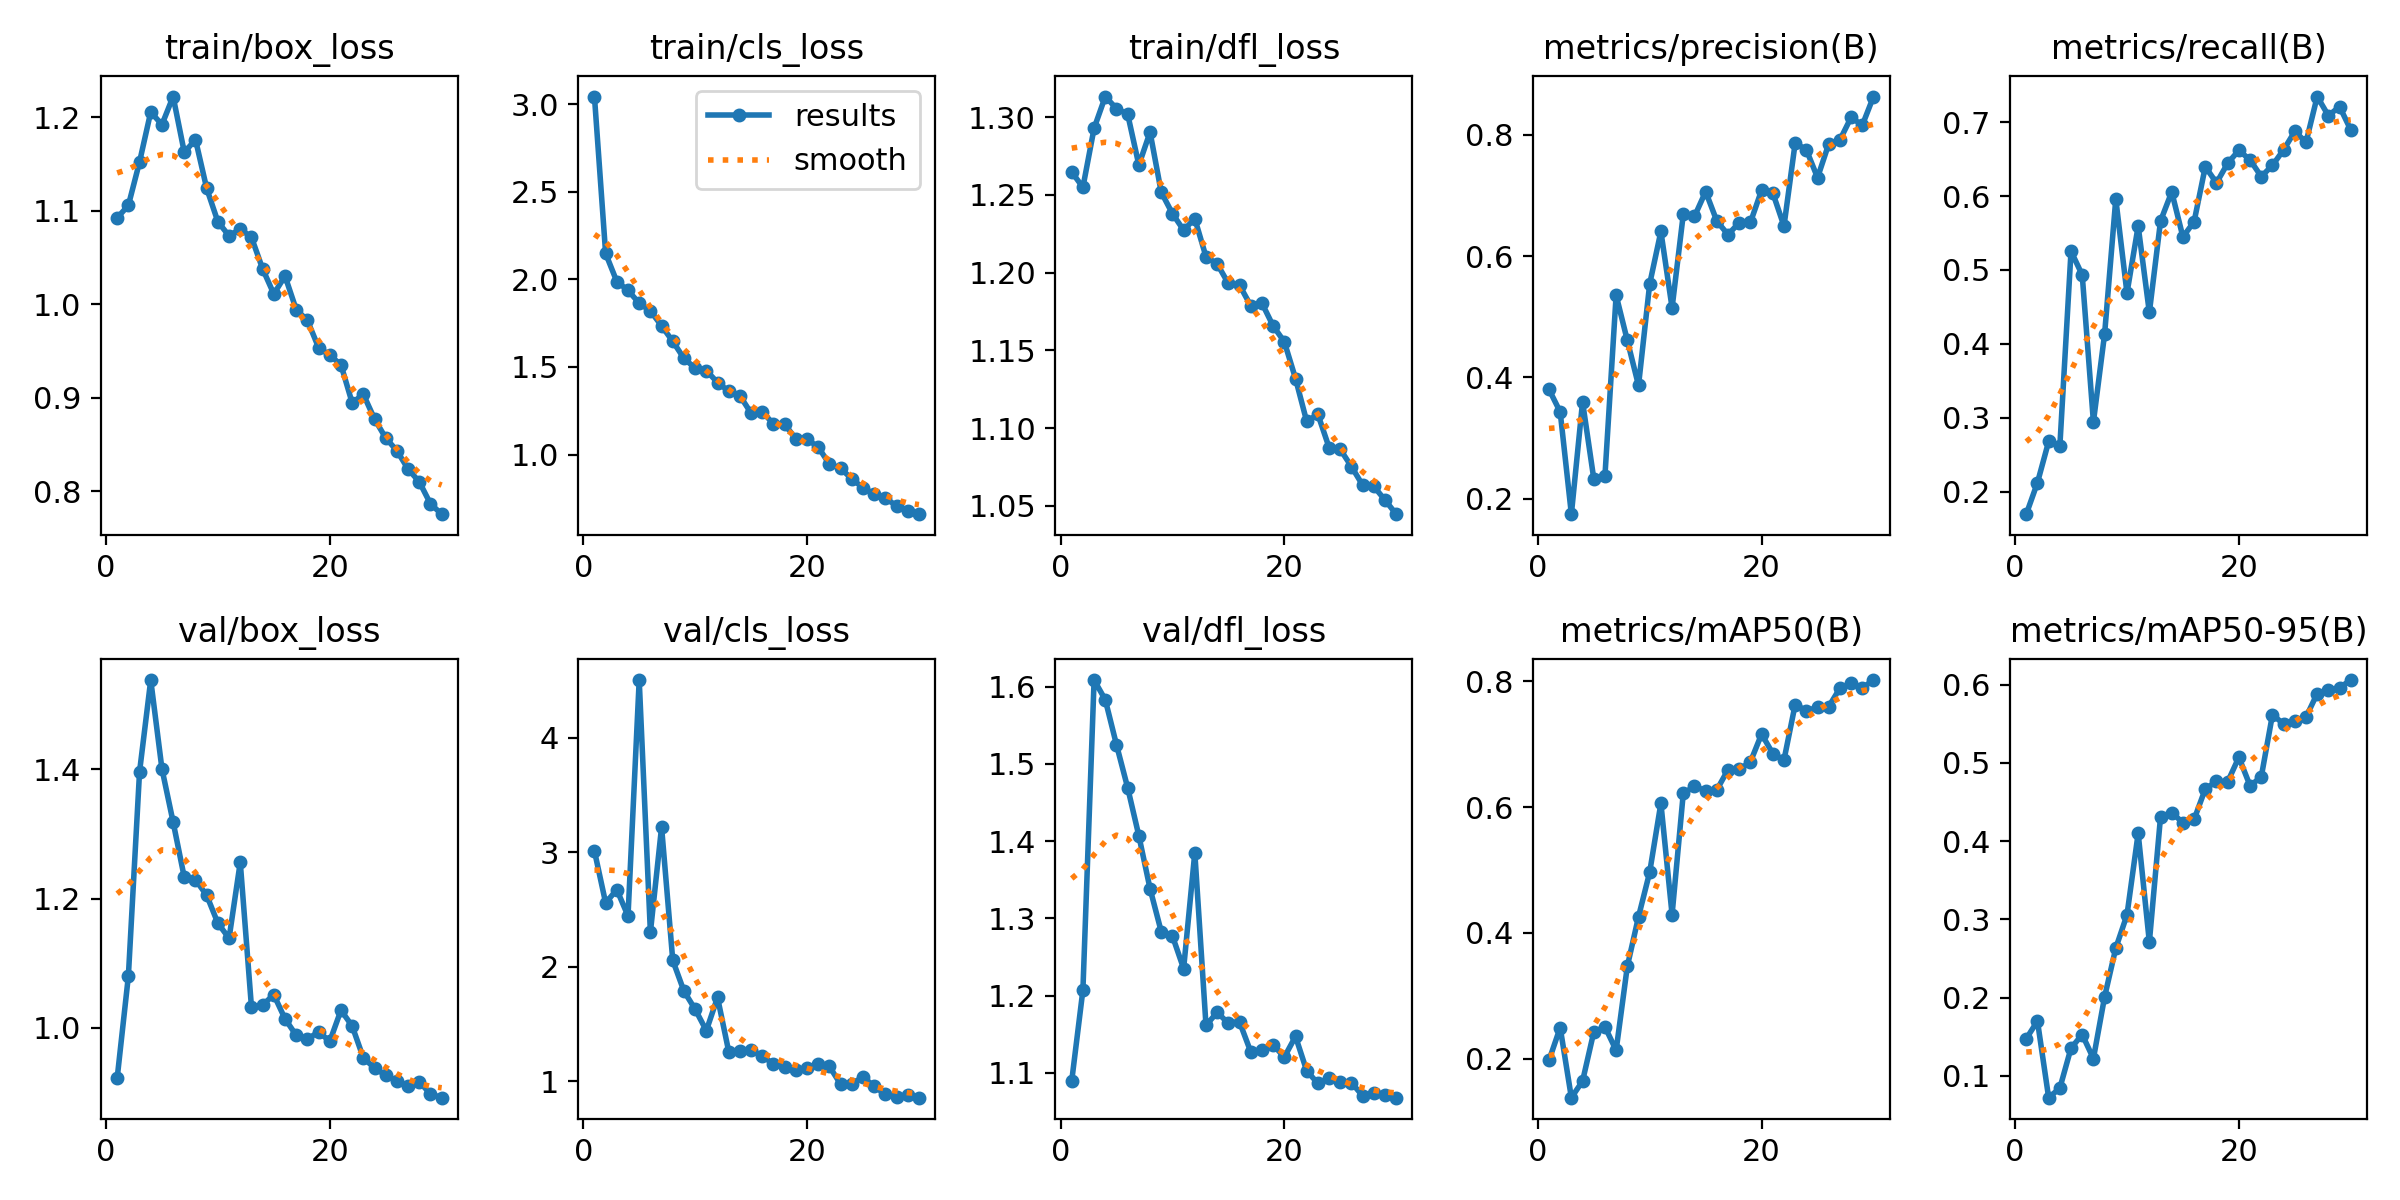

Source data for this figure (header and first rows):
epoch, time, train/box_loss, train/cls_loss, train/dfl_loss, metrics/precision(B), metrics/recall(B), metrics/mAP50(B), metrics/mAP50-95(B), val/box_loss, val/cls_loss, val/dfl_loss, lr/pg0, lr/pg1, lr/pg2
1, 19.45, 1.092, 3.043, 1.265, 0.3802, 0.1695, 0.1973, 0.1475, 0.9225, 3.01, 1.089, 0.0002555, 0.0002555, 0.0002555
2, 36.18, 1.106, 2.147, 1.255, 0.343, 0.2121, 0.2495, 0.1701, 1.08, 2.557, 1.207, 0.0005049, 0.0005049, 0.0005049
3, 52.79, 1.152, 1.987, 1.293, 0.1742, 0.2679, 0.138, 0.07212, 1.396, 2.673, 1.609, 0.0007367, 0.0007367, 0.0007367
4, 69.68, 1.206, 1.937, 1.313, 0.3596, 0.2613, 0.1643, 0.08427, 1.538, 2.443, 1.583, 0.000951, 0.000951, 0.000951
5, 86.84, 1.192, 1.863, 1.305, 0.233, 0.5254, 0.2422, 0.1355, 1.401, 4.501, 1.525, 0.0009643, 0.0009643, 0.0009643
6, 103.9, 1.222, 1.819, 1.302, 0.2375, 0.4933, 0.2507, 0.1527, 1.318, 2.301, 1.469, 0.0009277, 0.0009277, 0.0009277
7, 120.8, 1.162, 1.734, 1.269, 0.5355, 0.2943, 0.2133, 0.1221, 1.233, 3.218, 1.407, 0.000891, 0.000891, 0.000891
8, 137.5, 1.176, 1.646, 1.29, 0.461, 0.4132, 0.3468, 0.2009, 1.229, 2.055, 1.338, 0.0008544, 0.0008544, 0.0008544
9, 154.6, 1.124, 1.549, 1.252, 0.3866, 0.5961, 0.4257, 0.2633, 1.205, 1.787, 1.283, 0.0008177, 0.0008177, 0.0008177
10, 171.5, 1.088, 1.493, 1.238, 0.5543, 0.4687, 0.4967, 0.3056, 1.162, 1.629, 1.277, 0.000781, 0.000781, 0.000781
11, 188, 1.073, 1.479, 1.227, 0.6408, 0.5594, 0.6062, 0.4099, 1.139, 1.443, 1.235, 0.0007444, 0.0007444, 0.0007444
12, 204.8, 1.081, 1.411, 1.235, 0.5147, 0.4425, 0.4291, 0.271, 1.256, 1.733, 1.385, 0.0007077, 0.0007077, 0.0007077
13, 221.7, 1.072, 1.362, 1.21, 0.6689, 0.5663, 0.6219, 0.4312, 1.033, 1.26, 1.161, 0.000671, 0.000671, 0.000671
14, 238, 1.038, 1.335, 1.206, 0.6655, 0.6056, 0.633, 0.4364, 1.036, 1.265, 1.178, 0.0006344, 0.0006344, 0.0006344
15, 254.7, 1.011, 1.236, 1.193, 0.7066, 0.5446, 0.626, 0.4234, 1.051, 1.276, 1.164, 0.0005977, 0.0005977, 0.0005977
16, 270.9, 1.03, 1.244, 1.192, 0.6579, 0.5655, 0.6274, 0.4277, 1.014, 1.22, 1.166, 0.0005611, 0.0005611, 0.0005611
17, 287.7, 0.9944, 1.175, 1.179, 0.6356, 0.6398, 0.6596, 0.4667, 0.9887, 1.152, 1.127, 0.0005244, 0.0005244, 0.0005244
18, 304.6, 0.9829, 1.172, 1.18, 0.6553, 0.6178, 0.6601, 0.4762, 0.9827, 1.124, 1.129, 0.0004877, 0.0004877, 0.0004877
19, 321.5, 0.9537, 1.09, 1.166, 0.6556, 0.6445, 0.6718, 0.4758, 0.994, 1.103, 1.136, 0.0004511, 0.0004511, 0.0004511
20, 337.7, 0.9456, 1.087, 1.156, 0.7089, 0.6619, 0.7162, 0.5071, 0.9794, 1.116, 1.12, 0.0004144, 0.0004144, 0.0004144
21, 358.8, 0.9354, 1.043, 1.132, 0.7044, 0.6489, 0.6852, 0.4707, 1.027, 1.154, 1.147, 0.0003777, 0.0003777, 0.0003777
22, 374.9, 0.8947, 0.9445, 1.104, 0.6497, 0.6264, 0.675, 0.482, 1.003, 1.13, 1.103, 0.0003411, 0.0003411, 0.0003411
23, 390.9, 0.9038, 0.922, 1.109, 0.7868, 0.6416, 0.7631, 0.5614, 0.9537, 0.975, 1.086, 0.0003044, 0.0003044, 0.0003044
24, 407.3, 0.8775, 0.8604, 1.088, 0.7755, 0.6626, 0.7533, 0.5497, 0.9382, 0.979, 1.093, 0.0002678, 0.0002678, 0.0002678
25, 423.2, 0.8571, 0.811, 1.086, 0.7295, 0.6876, 0.7586, 0.5537, 0.927, 1.039, 1.089, 0.0002311, 0.0002311, 0.0002311
26, 439.6, 0.8435, 0.7744, 1.075, 0.7853, 0.6728, 0.7599, 0.5584, 0.9173, 0.9564, 1.087, 0.0001944, 0.0001944, 0.0001944
27, 455.7, 0.8239, 0.7496, 1.063, 0.7918, 0.7347, 0.7892, 0.5886, 0.9107, 0.8861, 1.07, 0.0001578, 0.0001578, 0.0001578
28, 471.7, 0.8103, 0.7085, 1.063, 0.8291, 0.7088, 0.7969, 0.5927, 0.9168, 0.8671, 1.074, 0.0001211, 0.0001211, 0.0001211
29, 487.5, 0.7867, 0.6779, 1.054, 0.816, 0.7211, 0.7895, 0.5961, 0.898, 0.8825, 1.071, 8.4436e-05, 8.4436e-05, 8.4436e-05
30, 503.8, 0.7757, 0.6598, 1.045, 0.8634, 0.6895, 0.8021, 0.6058, 0.8923, 0.8579, 1.068, 4.7773e-05, 4.7773e-05, 4.7773e-05
